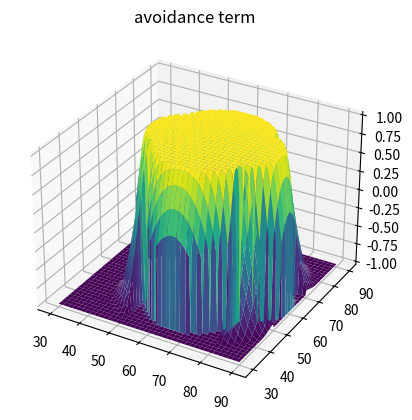

Recreate this plot in Python.
from mpl_toolkits import mplot3d
import numpy as np
import matplotlib.pyplot as plt
import math

def point_line_distance(point, start, end):
    dx = end[0] - start[0]
    dy = end[1] - start[1] 
    d = dx*dx + dy*dy
    t = ((point[0] - start[0]) * dx + (point[1] - start[1]) * dy) / d
    if d:
        if t < 0:
            p = start
        elif t > 1:
            p = end
        else:
            p = np.array([start[0]+ t * dx, start[1] + t * dy])
    else:
            p = start
        
    dx = point[0]- p[0]
    dy = point[1] - p[1]
    distence=math.sqrt(dx*dx + dy*dy)
    return [distence,p]

class Rectangle:
    def __init__(self):
        self.points = np.array([[50, 50], [80, 50], [80, 70], [50, 70]])
        self.senseP=np.zeros((2,2))
        self.flag_in=True
        self.flag_side=True
        self.vector=[]
        self.vector.append(self.points[1]-self.points[0])
        self.vector.append(self.points[2]-self.points[3])
        self.vector.append(self.points[3]-self.points[0])
        self.vector.append(self.points[2]-self.points[1])
    def calculateP(self,P):
        # weather between vector 0 and 1
        if np.cross(self.vector[0],P-self.points[0])*np.cross(self.vector[1],P-self.points[3])<=0:
            if np.cross(self.vector[2],P-self.points[0])*np.cross(self.vector[3],P-self.points[1])<=0:
                self.flag_in=True
            elif np.cross(self.vector[2],P-self.points[0])>0:
                self.flag_in=False
                self.senseP[0,:]=self.points[0]
                self.senseP[1,:]=self.points[3]
                self.flag_side=True
            else:
                self.flag_in=False
                self.senseP[0,:]=self.points[1]
                self.senseP[1,:]=self.points[2]
                self.flag_side=True
        elif np.cross(self.vector[0],P-self.points[0])<0:
            self.flag_in=False
            if np.cross(self.vector[2],P-self.points[0])*np.cross(self.vector[3],P-self.points[1])<=0:
                self.senseP[0,:]=self.points[0]
                self.senseP[1,:]=self.points[1]
                self.flag_side=True
            elif np.cross(self.vector[2],P-self.points[0])>0:
                self.senseP[0,:]=self.points[3]
                self.senseP[1,:]=self.points[1]
                self.flag_side=False
            else:
                self.senseP[0,:]=self.points[2]
                self.senseP[1,:]=self.points[0]
                self.flag_side=False
        else:
            self.flag_in=False
            if np.cross(self.vector[2],P-self.points[0])*np.cross(self.vector[3],P-self.points[1])<=0:
                self.senseP[0,:]=self.points[3]
                self.senseP[1,:]=self.points[2]
                self.flag_side=True
            elif np.cross(self.vector[2],P-self.points[0])>0:
                self.senseP[0,:]=self.points[0]
                self.senseP[1,:]=self.points[2]
                self.flag_side=False
            else:
                self.senseP[0,:]=self.points[3]
                self.senseP[1,:]=self.points[1]
                self.flag_side=False

    def EGO(self,P):
        if np.cross(self.vector[0],P-self.points[0])*np.cross(self.vector[1],P-self.points[3])<=0 and np.cross(self.vector[2],P-self.points[0])*np.cross(self.vector[3],P-self.points[1])<=0:
            self.flag_in=True
        else:
            self.flag_in=False
        d=np.zeros((4,1))
        p=np.zeros((4,2))
        for i in range(3):
            [d[i],p[i,:]]=point_line_distance(P, self.points[i], self.points[i+1])
        [d[3],p[3,:]]=point_line_distance(P, self.points[3], self.points[0])
        min_value = np.min(d)
        min_index = np.argmin(d)
        if self.flag_in is True:
            min_value=-min_value
        return [min_value,p[min_index,:]]
    
def calculate_angle(point, vertex1, vertex2):
    # 计算给定点与两个顶点形成的向量之间的夹角
    x1 = vertex1[0] - point[0]
    y1 = vertex1[1] - point[1]
    x2 = vertex2[0] - point[0]
    y2 = vertex2[1] - point[1]
    dot_product = x1*x2 + y1*y2
    norm_a = math.sqrt(x1**2 + y1**2)
    norm_b = math.sqrt(x2**2 + y2**2)
    return math.acos(dot_product / (norm_a * norm_b))

def max_angle(point, polygon):
    # 计算一个点与多边形的顶点的最大夹角
    max_angle = -math.inf
    for i in range(len(polygon)-1):
        for j in range(i+1,len(polygon)):
            angle = calculate_angle(point, polygon[i], polygon[(j)%len(polygon)])
            if angle > max_angle:
                max_angle = angle
    return max_angle

R=Rectangle()
x = np.linspace(30, 90, 120)
y = np.linspace(30, 90, 120)
Ctheta = np.zeros((len(x), len(y)))
dCtheta=np.zeros((len(x), len(y)))
Ctanh = np.zeros((len(x), len(y)))
dCtanh=np.zeros((len(x), len(y)))
dCtanh2=np.zeros((len(x), len(y)))
F=np.zeros((len(x), len(y)))
EGOJ=np.zeros((len(x), len(y)))
APF=np.zeros((len(x), len(y)))
Sf=0.5
Smin=0.2
sf=20
for i in range(len(x)):
    for j in range(len(y)):
        V = np.array([x[i], y[j]])
        R.calculateP(V)
        if R.flag_side is True:
            K=3 # range 2/3 pi ~ pi
        else:
            K=6 # range pi/3~pi/2
        [d,points]=R.EGO(V)
        
        
        c=sf-d
        if c<=0:
            EGOJ[i,j]=0
            APF[i,j]=0
        elif c>0 and c<=sf:
            EGOJ[i,j]=c**3
            APF[i,j]=0.5*(1/sf-1/d)**2
        else:
            EGOJ[i,j]=3*sf*c**2-3*sf**2*c+sf**3
        if R.flag_in is False:
            # Ctheta[i,j]= np.dot(R.senseP[0,:] - V, R.senseP[1,:]  - V) / np.linalg.norm(R.senseP[0,:] - V) / np.linalg.norm(R.senseP[1,:]  - V)
            Ctheta[i,j]=math.cos(max_angle(V, R.points))
            l1=np.linalg.norm(R.senseP[0,:] - V)
            l2=np.linalg.norm(R.senseP[1,:] - V)
            z1=(R.senseP[0,:] - V)/ l1
            z2=(R.senseP[1,:] - V) / l2
            dCtheta_vector=(1/l2-Ctheta[i,j]/l1)*z1+(1/l1-Ctheta[i,j]/l2)*z2
                 
            if R.flag_side is True:
                if Ctheta[i,j]>0:
                    F[i,j]=-1
                    dCtheta[i,j]=0
                elif Ctheta[i,j]<-0.5:
                    F[i,j]=1
                    dCtheta[i,j]=0
                else:
                    F[i,j]=-3*Ctheta[i,j]+4*Ctheta[i,j]**3
                    dCtheta[i,j]=-(3-12*Ctheta[i,j]**2)*np.linalg.norm(dCtheta_vector)  
                    # F[i,j]=-(-1+2*Ctheta[i,j]**2)*(16*Ctheta[i,j]**4-16*Ctheta[i,j]**2+1)
                    # dCtheta[i,j]=-(4*Ctheta[i,j]*(16*Ctheta[i,j]**4-16*Ctheta[i,j]**2+1)+(2*Ctheta[i,j]**2-1)*(16*4*Ctheta[i,j]**3-32*Ctheta[i,j]))*np.linalg.norm(dCtheta_vector)   
            else:
                if Ctheta[i,j]>0.5:
                    F[i,j]=-1
                    dCtheta[i,j]=0
                elif Ctheta[i,j]<0:
                    F[i,j]=1
                    dCtheta[i,j]=0
                else:
                    F[i,j]=-(-1+2*Ctheta[i,j]**2)*(16*Ctheta[i,j]**4-16*Ctheta[i,j]**2+1)
                    dCtheta[i,j]=-(4*Ctheta[i,j]*(16*Ctheta[i,j]**4-16*Ctheta[i,j]**2+1)+(2*Ctheta[i,j]**2-1)*(16*4*Ctheta[i,j]**3-32*Ctheta[i,j]))*np.linalg.norm(dCtheta_vector)   
            
        else:
            F[i,j]=1
        # Ctanh[i,j]=math.tanh(3/(Sf-Smin)*(Ctheta[i,j]-Smin))

        # dCtanh[i,j]=3/(Sf-Smin)*(1-np.square(Ctanh[i,j]))*dCtheta[i,j]
        # dCtanh2[i,j]=3/(Sf-Smin)*(1-np.square(math.tanh(2)))*dCtheta[i,j]
# Create a meshgrid
X, Y = np.meshgrid(x, y)

# Transpose Ctheta
# Ctheta_t = np.transpose(Ctheta)
# Ctheta_t = np.transpose(Ctanh)
Ctheta_t=np.transpose(dCtheta)
# Ctheta_t = np.transpose(dCtanh)
# Ctheta_t = np.transpose(dCtanh2)
# Ctheta_t = np.transpose(EGOJ)
F_t = np.transpose(F)
APF_t=np.transpose(APF)

# Create the figure and plot the mesh
fig = plt.figure()
ax = plt.axes(projection='3d')
ax.plot_surface(X, Y, F_t,cmap='viridis', edgecolor='none')
ax.set_title('avoidance term')

# fig = plt.figure()
# ax = plt.axes(projection='3d')
# ax.plot_surface(X, Y, Ctheta_t,cmap='viridis', edgecolor='none')
# ax.set_title('pushing force')
# ax.set_title('tanhcos')
# ax.set_title('derivative of tanhcos')


# fig = plt.figure()
# ax = plt.axes(projection='3d')
# ax.plot_surface(X, Y, APF_t,cmap='viridis', edgecolor='none')
# ax.set_title('APF')

plt.show()
